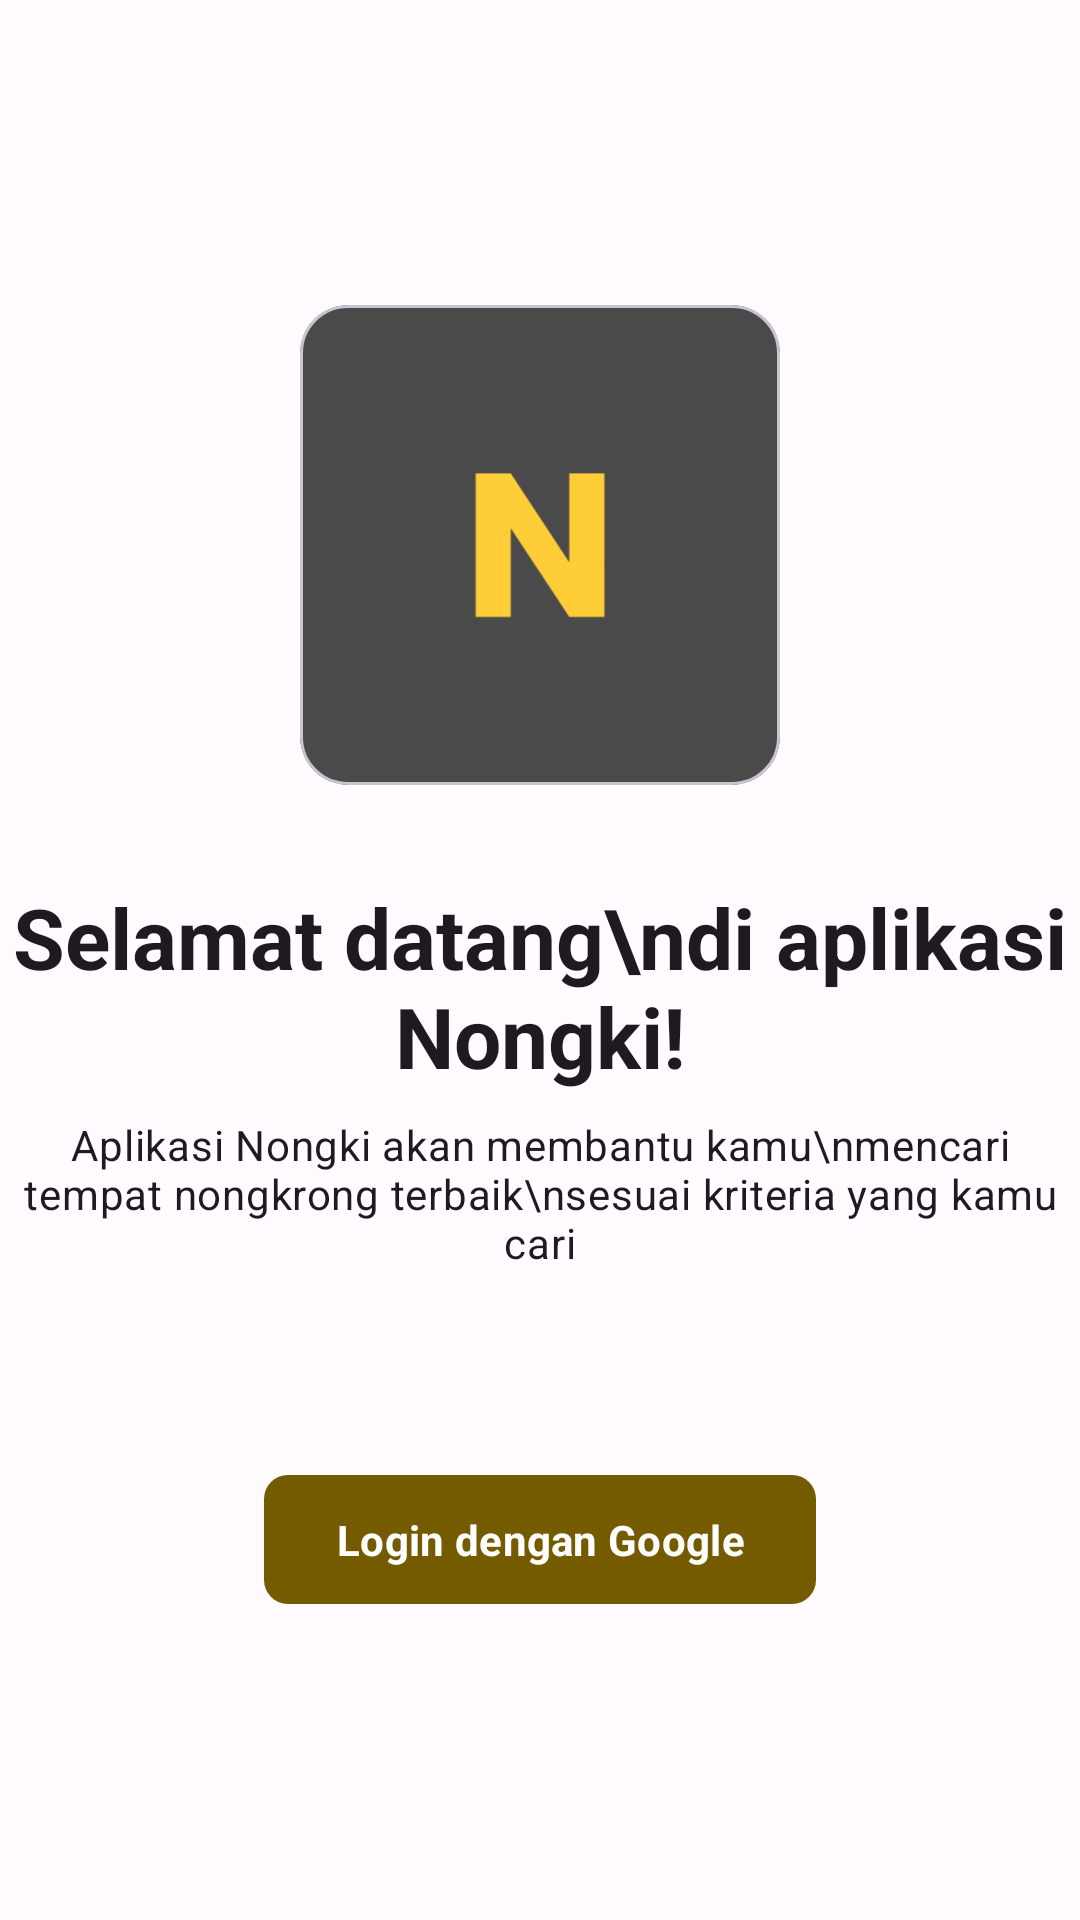

Write the Android layout XML for this screen, with the resource values it uses.
<!-- AndroidManifest.xml: application theme Theme.Nongki -->
<!-- res/layout/fragment_login.xml -->
<?xml version="1.0" encoding="utf-8"?>
<androidx.constraintlayout.widget.ConstraintLayout xmlns:android="http://schemas.android.com/apk/res/android"
    xmlns:app="http://schemas.android.com/apk/res-auto"
    android:layout_width="match_parent"
    android:layout_height="match_parent">

    <com.google.android.material.card.MaterialCardView
        android:id="@+id/card_icon"
        android:layout_width="wrap_content"
        android:layout_height="wrap_content"
        app:cardBackgroundColor="@color/ic_launcher_background"
        app:cardCornerRadius="16dp"
        app:layout_constraintBottom_toTopOf="@+id/lbl_welcome"
        app:layout_constraintEnd_toEndOf="parent"
        app:layout_constraintStart_toStartOf="parent"
        app:layout_constraintTop_toTopOf="parent"
        app:layout_constraintVertical_chainStyle="packed">

        <FrameLayout
            android:layout_width="wrap_content"
            android:layout_height="wrap_content">

            <ImageView
                android:layout_width="160dp"
                android:layout_height="160dp"
                android:adjustViewBounds="true"
                android:contentDescription="Icon aplikasi"
                android:src="@drawable/ic_launcher_foreground" />
        </FrameLayout>
    </com.google.android.material.card.MaterialCardView>

    <TextView
        android:id="@+id/lbl_welcome"
        android:layout_width="wrap_content"
        android:layout_height="wrap_content"
        android:layout_marginTop="32dp"
        android:gravity="center"
        android:text="Selamat datang\ndi aplikasi Nongki!"
        android:textAppearance="?textAppearanceHeadlineMedium"
        android:textStyle="bold"
        app:layout_constraintBottom_toTopOf="@id/lbl_welcome_subtitle"
        app:layout_constraintEnd_toEndOf="parent"
        app:layout_constraintStart_toStartOf="parent"
        app:layout_constraintTop_toBottomOf="@id/card_icon" />

    <TextView
        android:id="@+id/lbl_welcome_subtitle"
        android:layout_width="wrap_content"
        android:layout_height="wrap_content"
        android:layout_marginTop="8dp"
        android:gravity="center"
        android:text="Aplikasi Nongki akan membantu kamu\nmencari tempat nongkrong terbaik\nsesuai kriteria yang kamu cari"
        android:textAppearance="?textAppearanceBodyMedium"
        app:layout_constraintBottom_toTopOf="@id/btn_login"
        app:layout_constraintEnd_toEndOf="parent"
        app:layout_constraintStart_toStartOf="parent"
        app:layout_constraintTop_toBottomOf="@id/lbl_welcome" />

    <com.google.android.material.button.MaterialButton
        android:id="@+id/btn_login"
        android:layout_width="wrap_content"
        android:layout_height="wrap_content"
        android:layout_marginTop="64dp"
        android:paddingVertical="12dp"
        android:text="Login dengan Google"
        android:textStyle="bold"
        app:cornerRadius="8dp"
        app:icon="@drawable/googleg_disabled_color_18"
        app:layout_constraintBottom_toBottomOf="parent"
        app:layout_constraintEnd_toEndOf="parent"
        app:layout_constraintStart_toStartOf="parent"
        app:layout_constraintTop_toBottomOf="@id/lbl_welcome_subtitle" />


</androidx.constraintlayout.widget.ConstraintLayout>
<!-- resources referenced by this layout -->
<resources>
  <color name="ic_launcher_background">@color/palette1</color>
  <!-- drawable ic_launcher_foreground (drawable) -->
  <vector xmlns:android="http://schemas.android.com/apk/res/android"
      android:width="108dp"
      android:height="108dp"
      android:viewportWidth="81"
      android:viewportHeight="90">
      <group
          android:scaleX="0.27"
          android:scaleY="0.3"
          android:translateX="29.565"
          android:translateY="31.5">
          <path
              android:fillColor="#FFCD38"
              android:pathData="M80.695,90H58.807L22.199,34.576V90H0.311V0.144H22.199L58.807,55.824V0.144H80.695V90Z" />
      </group>
  </vector>
  <style name="Theme.Nongki" parent="Base.Theme.Nongki">
          <item name="fontFamily">@font/poppins</item>
      </style>
  <color name="palette1">#4a4a4a</color>
  <color name="md_theme_light_primary">#755B00</color>
  <color name="md_theme_light_onPrimary">#FFFFFF</color>
  <color name="md_theme_light_primaryContainer">#FFDF92</color>
  <color name="md_theme_light_onPrimaryContainer">#241A00</color>
  <color name="md_theme_light_secondary">#6A5D3F</color>
  <color name="md_theme_light_onSecondary">#FFFFFF</color>
  <color name="md_theme_light_secondaryContainer">#F3E1BB</color>
  <color name="md_theme_light_onSecondaryContainer">#231B04</color>
  <color name="md_theme_light_tertiary">#486549</color>
  <color name="md_theme_light_onTertiary">#FFFFFF</color>
  <color name="md_theme_light_tertiaryContainer">#C9EBC7</color>
  <color name="md_theme_light_onTertiaryContainer">#04210B</color>
  <color name="md_theme_light_error">#BA1A1A</color>
  <color name="md_theme_light_errorContainer">#FFDAD6</color>
  <color name="md_theme_light_onError">#FFFFFF</color>
  <color name="md_theme_light_onErrorContainer">#410002</color>
  <color name="md_theme_light_background">#FFFBFF</color>
  <color name="md_theme_light_onBackground">#1E1B16</color>
  <color name="md_theme_light_outline">#7E7667</color>
  <color name="md_theme_light_inverseOnSurface">#F7F0E7</color>
  <color name="md_theme_light_inverseSurface">#33302A</color>
  <color name="md_theme_light_surface">#FFF8F1</color>
  <color name="md_theme_light_onSurface">#1E1B16</color>
  <color name="md_theme_light_surfaceVariant">#ECE1CF</color>
  <color name="md_theme_light_onSurfaceVariant">#4C4639</color>
  <color name="md_theme_light_inversePrimary">#F1C02A</color>
</resources>
